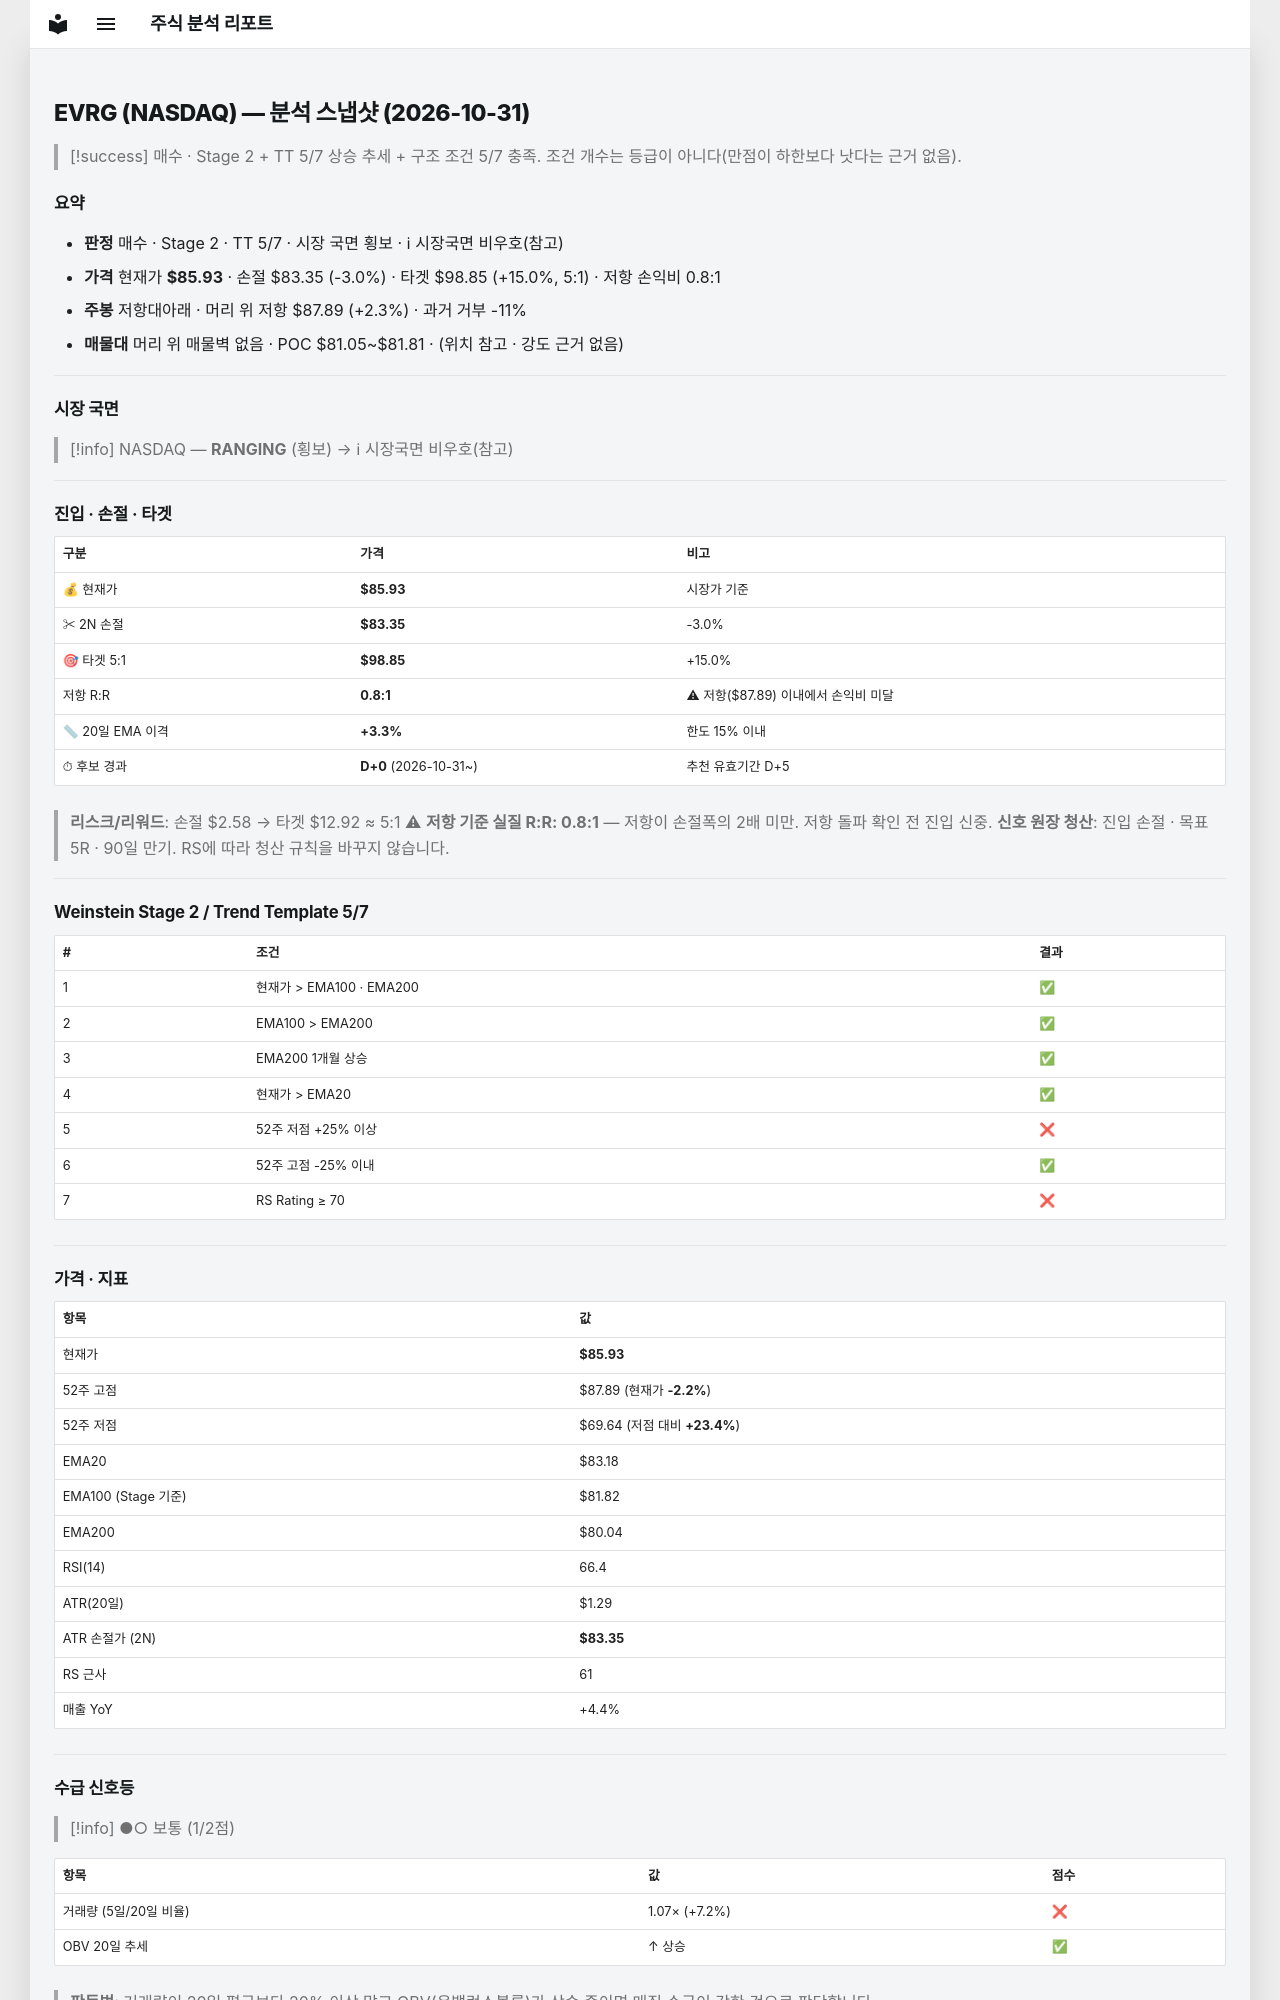

repository: soloandco/stock-reports · page: snapshots/EVRG-2026-10-31/index.html · generator: mkdocs

---
type: analysis-snapshot
title: EVRG 분석 스냅샷
ticker: EVRG
market: NASDAQ
created: 2026-10-31
updated: 2026-10-31
bar-date: 2026-10-30
verdict: 매수관찰
real-rr: 0.76
sma50-gap-pct: 3.3
candidate-days: 0
candidate-since: 2026-10-31
weekly-position: 저항대아래
weekly-overhead-price: 87.89
weekly-overhead-pct: 2.3
stage: 2
trend-template-score: 5
tt-max: 7
ma-set: ema-20-100-200
price: 85.93000030517578
stop-price: 83.34533750278763
market-regime: RANGING
supply-demand-score: 1/2
supply-demand-label: 보통
status: tracking
tags:
  - stock-agent
  - watchlist
  - EVRG
  - analysis
related:
  - "[[analysis-template]]"
---

# EVRG (NASDAQ) — 분석 스냅샷 (2026-10-31)

> [!success] 매수 · Stage 2 + TT 5/7
> 상승 추세 + 구조 조건 5/7 충족. 조건 개수는 등급이 아니다(만점이 하한보다 낫다는 근거 없음).

## 요약

- **판정** 매수 · Stage 2 · TT 5/7 · 시장 국면 횡보 · ℹ 시장국면 비우호(참고)
- **가격** 현재가 **$85.93** · 손절 $83.35 (-3.0%) · 타겟 $98.85 (+15.0%, 5:1) · 저항 손익비 0.8:1
- **주봉** 저항대아래 · 머리 위 저항 $87.89 (+2.3%) · 과거 거부 -11%
- **매물대** 머리 위 매물벽 없음 · POC $81.05~$81.81 · (위치 참고 · 강도 근거 없음)

---

## 시장 국면

> [!info] NASDAQ — **RANGING** (횡보) → ℹ 시장국면 비우호(참고)

---

## 진입 · 손절 · 타겟

| 구분 | 가격 | 비고 |
|------|------|------|
| 💰 현재가 | **$85.93** | 시장가 기준 |
| ✂ 2N 손절 | **$83.35** | -3.0% |
| 🎯 타겟 5:1 | **$98.85** | +15.0% |
| 저항 R:R | **0.8:1** | ⚠ 저항($87.89) 이내에서 손익비 미달 |
| 📏 20일 EMA 이격 | **+3.3%** | 한도 15% 이내 |
| ⏱ 후보 경과 | **D+0** (2026-10-31~) | 추천 유효기간 D+5 |

> **리스크/리워드**: 손절 $2.58 → 타겟 $12.92 ≈ 5:1
> ⚠ **저항 기준 실질 R:R: 0.8:1** — 저항이 손절폭의 2배 미만. 저항 돌파 확인 전 진입 신중.
> **신호 원장 청산**: 진입 손절 · 목표 5R · 90일 만기. RS에 따라 청산 규칙을 바꾸지 않습니다.

---

## Weinstein Stage 2 / Trend Template 5/7

| # | 조건 | 결과 |
|---|------|------|
| 1 | 현재가 > EMA100 · EMA200 | ✅ |
| 2 | EMA100 > EMA200 | ✅ |
| 3 | EMA200 1개월 상승 | ✅ |
| 4 | 현재가 > EMA20 | ✅ |
| 5 | 52주 저점 +25% 이상 | ❌ |
| 6 | 52주 고점 -25% 이내 | ✅ |
| 7 | RS Rating ≥ 70 | ❌ |

---

## 가격 · 지표

| 항목 | 값 |
|------|---|
| 현재가 | **$85.93** |
| 52주 고점 | $87.89 (현재가 **-2.2%**) |
| 52주 저점 | $69.64 (저점 대비 **+23.4%**) |
| EMA20 | $83.18 |
| EMA100 (Stage 기준) | $81.82 |
| EMA200 | $80.04 |
| RSI(14) | 66.4 |
| ATR(20일) | $1.29 |
| ATR 손절가 (2N) | **$83.35** |
| RS 근사 | 61 |
| 매출 YoY | +4.4% |

---
## 수급 신호등

> [!info] ●○ 보통 (1/2점)

| 항목 | 값 | 점수 |
|------|------|------|
| 거래량 (5일/20일 비율) | 1.07× (+7.2%) | ❌ |
| OBV 20일 추세 | ↑ 상승 | ✅ |

> **판독법**: 거래량이 20일 평균보다 20% 이상 많고 OBV(온밸런스볼륨)가 상승 중이면 매집 수급이 강한 것으로 판단합니다.

---
